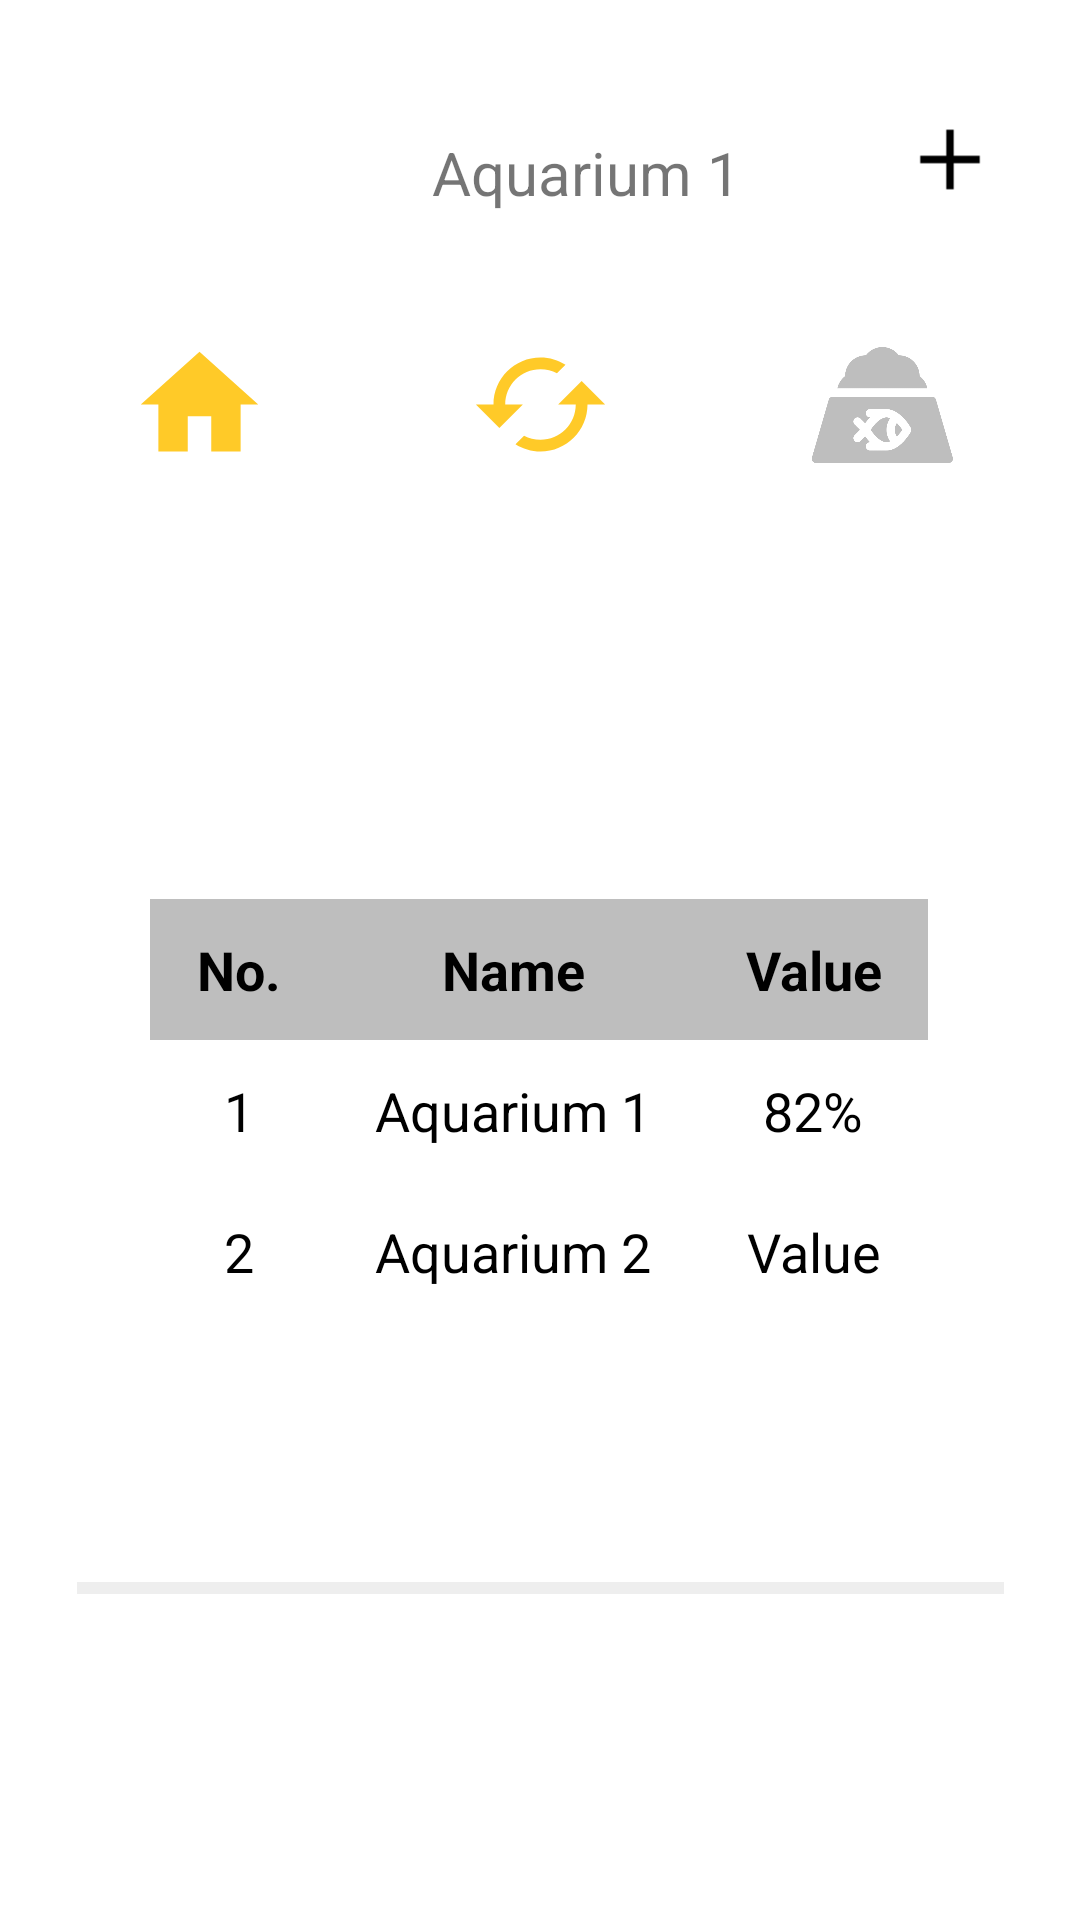

Layout XML and referenced resources for this Android screen:
<!-- AndroidManifest.xml: application theme Theme.AquaLife -->
<!-- res/layout/changewater.xml -->
<?xml version="1.0" encoding="utf-8"?>

<androidx.constraintlayout.widget.ConstraintLayout xmlns:android="http://schemas.android.com/apk/res/android"
    xmlns:app="http://schemas.android.com/apk/res-auto"
    xmlns:tools="http://schemas.android.com/tools"
    android:layout_width="match_parent"
    android:layout_height="match_parent"
    android:background="@color/white">

    


















    <ImageButton
        android:id="@+id/ch_top_changewater"
        android:layout_width="47dp"
        android:layout_height="48dp"
        android:adjustViewBounds="true"
        android:background="@null"
        android:scaleType="fitCenter"
        android:src="@drawable/ic_baseline_cached_23"
        app:layout_constraintBottom_toBottomOf="parent"
        app:layout_constraintEnd_toEndOf="parent"
        app:layout_constraintStart_toStartOf="parent"
        app:layout_constraintTop_toTopOf="parent"
        app:layout_constraintVertical_bias="0.187" />

    <ImageButton
        android:id="@+id/ch_top_home"
        android:layout_width="47dp"
        android:layout_height="48dp"
        android:adjustViewBounds="true"
        android:background="@null"
        android:scaleType="fitCenter"
        android:src="@drawable/ic_baseline_home_24"
        app:layout_constraintBottom_toBottomOf="parent"
        app:layout_constraintEnd_toEndOf="parent"
        app:layout_constraintHorizontal_bias="0.137"
        app:layout_constraintStart_toStartOf="parent"
        app:layout_constraintTop_toTopOf="parent"
        app:layout_constraintVertical_bias="0.187" />

    <ImageButton
        android:id="@+id/menu"
        android:layout_width="wrap_content"
        android:layout_height="wrap_content"
        android:background="@null"
        android:src="@drawable/ic_baseline_menu_24"
        app:layout_constraintBottom_toBottomOf="parent"
        app:layout_constraintEnd_toEndOf="parent"
        app:layout_constraintHorizontal_bias="0.09"
        app:layout_constraintStart_toStartOf="parent"
        app:layout_constraintTop_toTopOf="parent"
        app:layout_constraintVertical_bias="0.067"
        tools:ignore="SpeakableTextPresentCheck" />

    <TextView
        android:id="@+id/name"
        android:layout_width="wrap_content"
        android:layout_height="wrap_content"
        android:layout_marginStart="144dp"
        android:layout_marginTop="44dp"
        android:text="Aquarium 1"
        android:textSize="20dp"
        app:layout_constraintStart_toStartOf="parent"
        app:layout_constraintTop_toTopOf="parent" />

    <ImageButton
        android:id="@+id/arrow"
        android:layout_width="33dp"
        android:layout_height="26dp"
        android:layout_marginStart="252dp"
        android:layout_marginTop="44dp"
        android:adjustViewBounds="true"
        android:background="@android:color/transparent"
        android:scaleType="fitCenter"
        android:src="@drawable/arrow"
        app:layout_constraintStart_toStartOf="parent"
        app:layout_constraintTop_toTopOf="parent"
        tools:ignore="SpeakableTextPresentCheck" />

    <ImageButton
        android:id="@+id/plus"
        android:layout_width="36dp"
        android:layout_height="31dp"
        android:adjustViewBounds="true"
        android:background="@null"
        android:backgroundTint="@null"
        android:scaleType="fitCenter"
        app:layout_constraintBottom_toBottomOf="parent"
        app:layout_constraintEnd_toEndOf="parent"
        app:layout_constraintHorizontal_bias="0.922"
        app:layout_constraintStart_toStartOf="parent"
        app:layout_constraintTop_toTopOf="parent"
        app:layout_constraintVertical_bias="0.062"
        android:src="@drawable/plus" />

    <TableLayout
        android:layout_width="match_parent"
        android:layout_height="wrap_content"
        android:layout_marginStart="50dp"
        android:layout_marginTop="100dp"
        android:layout_marginEnd="50dp"
        android:stretchColumns="*"
        app:layout_constraintBottom_toBottomOf="parent"
        app:layout_constraintEnd_toEndOf="parent"
        app:layout_constraintStart_toStartOf="parent"
        app:layout_constraintTop_toTopOf="parent">

        <TableRow
            android:layout_width="match_parent"
            android:layout_height="match_parent">

            <TextView
                android:layout_width="match_parent"
                android:layout_height="47dp"
                android:background="#bebebe"
                android:gravity="center"
                android:text="No."
                android:textColor="@color/black"
                android:textSize="18dp"
                android:textStyle="bold" />

            <TextView
                android:layout_width="match_parent"
                android:layout_height="47dp"
                android:background="#bebebe"
                android:gravity="center"
                android:text="Name"
                android:textColor="@color/black"
                android:textSize="18dp"
                android:textStyle="bold" />

            <TextView
                android:layout_width="match_parent"
                android:layout_height="47dp"
                android:background="#bebebe"
                android:gravity="center"
                android:text="Value"
                android:textColor="@color/black"
                android:textSize="18dp"
                android:textStyle="bold" />
        </TableRow>

        <TableRow
            android:layout_width="match_parent"
            android:layout_height="match_parent">

            <TextView
                android:layout_width="match_parent"
                android:layout_height="47dp"
                android:background="#ffffff"
                android:gravity="center"
                android:text="1"
                android:textColor="@color/black"
                android:textSize="18dp" />

            <TextView
                android:layout_width="match_parent"
                android:layout_height="47dp"
                android:background="#ffffff"
                android:gravity="center"
                android:text="Aquarium 1"
                android:textColor="@color/black"
                android:textSize="18dp" />

            <TextView
                android:layout_width="match_parent"
                android:layout_height="47dp"
                android:background="#ffffff"
                android:gravity="center"
                android:text="82%"
                android:textColor="@color/black"
                android:textSize="18dp" />
        </TableRow>

        <TableRow
            android:layout_width="match_parent"
            android:layout_height="match_parent">

            <TextView
                android:layout_width="match_parent"
                android:layout_height="47dp"
                android:background="#ffffff"
                android:gravity="center"
                android:text="2"
                android:textColor="@color/black"
                android:textSize="18dp" />

            <TextView
                android:layout_width="match_parent"
                android:layout_height="47dp"
                android:background="#ffffff"
                android:gravity="center"
                android:text="Aquarium 2"
                android:textColor="@color/black"
                android:textSize="18dp" />

            <TextView
                android:layout_width="match_parent"
                android:layout_height="47dp"
                android:background="#ffffff"
                android:gravity="center"
                android:text="Value"
                android:textColor="@color/black"
                android:textSize="18dp" />
        </TableRow>
    </TableLayout>

    <ProgressBar
        android:id="@+id/progress"
        style="?android:attr/progressBarStyleHorizontal"
        android:layout_width="309dp"
        android:layout_height="53dp"
        android:layout_marginBottom="84dp"
        android:progressBackgroundTint="#bebebe"
        android:progressTint="#2980ba"
        app:layout_constraintBottom_toBottomOf="parent"
        app:layout_constraintEnd_toEndOf="parent"
        app:layout_constraintStart_toStartOf="parent" />

    <ImageButton
        android:id="@+id/ch_top_feeding"
        android:layout_width="47dp"
        android:layout_height="48dp"
        android:adjustViewBounds="true"
        android:background="@null"
        android:scaleType="fitCenter"
        android:src="@drawable/feeding_grey"
        app:layout_constraintBottom_toBottomOf="parent"
        app:layout_constraintEnd_toEndOf="parent"
        app:layout_constraintHorizontal_bias="0.865"
        app:layout_constraintStart_toStartOf="parent"
        app:layout_constraintTop_toTopOf="parent"
        app:layout_constraintVertical_bias="0.187" />


</androidx.constraintlayout.widget.ConstraintLayout>
<!-- resources referenced by this layout -->
<resources>
  <!-- drawable feeding_grey: png bitmap (drawable, 11385 bytes) -->
  <!-- drawable ic_baseline_cached_23 (drawable) -->
  <vector android:height="24dp" android:tint="#FFCA28"
      android:viewportHeight="24" android:viewportWidth="24"
      android:width="24dp" xmlns:android="http://schemas.android.com/apk/res/android">
      <path android:fillColor="@android:color/white" android:pathData="M19,8l-4,4h3c0,3.31 -2.69,6 -6,6 -1.01,0 -1.97,-0.25 -2.8,-0.7l-1.46,1.46C8.97,19.54 10.43,20 12,20c4.42,0 8,-3.58 8,-8h3l-4,-4zM6,12c0,-3.31 2.69,-6 6,-6 1.01,0 1.97,0.25 2.8,0.7l1.46,-1.46C15.03,4.46 13.57,4 12,4c-4.42,0 -8,3.58 -8,8H1l4,4 4,-4H6z"/>
  </vector>
  <!-- drawable ic_baseline_home_24 (drawable) -->
  <vector android:height="24dp" android:tint="#FFCA28"
      android:viewportHeight="24" android:viewportWidth="24"
      android:width="24dp" xmlns:android="http://schemas.android.com/apk/res/android">
      <path android:fillColor="@android:color/white" android:pathData="M10,20v-6h4v6h5v-8h3L12,3 2,12h3v8z"/>
  </vector>
  <!-- drawable plus: png bitmap (drawable-v24, 197 bytes) -->
  <style name="Theme.AquaLife" parent="Theme.AppCompat.Light">
          
          <item name="colorPrimary">@color/purple_500</item>
          <item name="colorPrimaryVariant">@color/purple_700</item>
          <item name="colorOnPrimary">@color/white</item>
          
          <item name="colorSecondary">@color/teal_200</item>
          <item name="colorSecondaryVariant">@color/teal_700</item>
          <item name="colorOnSecondary">@color/black</item>
          
          <item name="android:statusBarColor" tools:targetApi="l">?attr/colorPrimaryVariant</item>
          
      </style>
  <!-- not gathered from this repository: default colours our renderer supplied (Android Studio template values) -->
  <color name="purple_500">#FF6200EE</color>
  <color name="purple_700">#FF3700B3</color>
  <color name="teal_200">#FF03DAC5</color>
  <color name="teal_700">#FF018786</color>
  <color name="black">#FF000000</color>
  <color name="white">#FFFFFFFF</color>
</resources>
